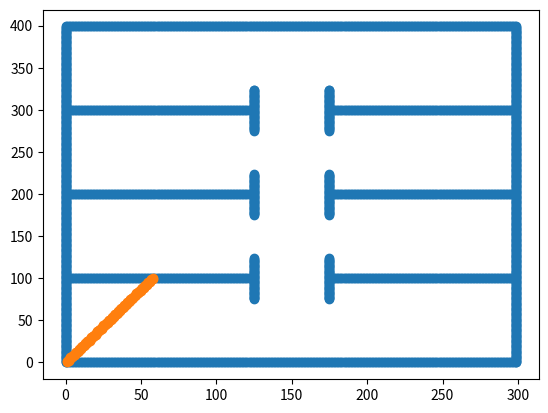

Generate this figure with matplotlib:
""" Based on following paper: Free-space Polygon Creation based on Occupancy Grid Maps for Trajectory Optimization Methods"""

import numpy as np
from matplotlib import pyplot as plt

def round_pnt(pnt):
    """
    Rounds given point and returns it as integers
    """
    return np.array([pnt[0],pnt[1]]).astype('int')

def get_line(initial_pnt, angle, map, max_range, threshold):
    """
    Generates a line (n x 2, ordered) from starting point up to max range at 
    specified angle, or until collision occurs
    """
    to_rtn = initial_pnt.reshape(1,2)
    step_size = 0.1
    cur_pnt = initial_pnt.astype('float')
    for i in range(0,int(max_range/step_size)):
        # Compute new point
        cur_pnt[0] = cur_pnt[0] + step_size * np.cos(angle)
        cur_pnt[1] = cur_pnt[1] + step_size * np.sin(angle)
        cur_pnt_int = round_pnt(cur_pnt)
        # Check for redundancy
        if(np.all(cur_pnt_int == to_rtn[-1])):
            continue
        # Append
        to_rtn=np.vstack((to_rtn, cur_pnt_int))
        # Check map; break if collision
        cur_val = map[cur_pnt_int[0], cur_pnt_int[1]]
        if(cur_val > threshold):
            break
            
    plt.scatter(to_rtn[:,0], to_rtn[:,1])
    plt.show()


def polygon_generator(initial_pnt, initial_angle, map, num_vert, radius, max_range, threshold):
    """
    Generates polygon defining free space inside map starting from provided point
    initial_pnt: (x,y) for initial point; (2,) matrix of ints
    initial_angle: float for initial angle in radians
    map: occupancy grid map; two dimensional
    radius: radius of semi-circle
    max_range: maximum length vertice can be from initial point
    threshold: value above which point on map is considered colliding with semi-circle
    """
    for vert_idx in range(0, num_vert):
        # Compute angle
        cur_angle = initial_angle + np.pi-2*np.pi*vert_idx/(num_vert + 1)
        # Compute line
        cur_line = np.zeros((5,2)).astype('int')
        # Loop over line, then semicircle, checking for collisions
        go_to_next_vert = False
        for line_idx in range(0,cur_line.shape[0]):
            # Compute semicircle
            center_x, center_y = cur_line[line_idx]
            cur_scircle = np.zeros((5,2)).astype('int')
            for scircle_idx in range(0,cur_scircle.shape[0]):
                # Check for collision
                x_coord, y_coord = cur_scircle[scircle_idx]
                cur_val = map[x_coord, y_coord]
                if(cur_val > threshold):
                    # Collision; append and go to next vert
                    print("Collision")
                    go_to_next_vert = True
                    break
            if(go_to_next_vert):
                # Collision, already accounted for; go to next vert
                break
            else:
                # No collision occurred; append and go to next vert
                print("No collision")
    print("Done")

if __name__ == "__main__":
    # # Generate map; map uses (x,y) not (row,col)
    test_map = np.zeros((300, 400))
    # Boundaries
    test_map[[0,-1],:] = 1
    test_map[:,[0,-1]] = 1
    # Horizontal walls
    test_map[0:125, [100,200,300]] = 1
    test_map[175:, [100,200,300]] = 1
    # Vertical walls
    test_map[[125,175], 75:125] = 1
    test_map[[125,175], 175:225] = 1
    test_map[[125,175], 275:325] = 1
    # Plot map
    xx,yy = np.meshgrid(np.arange(test_map.shape[0]), np.arange(test_map.shape[1]))
    mask = test_map[xx,yy] > 0.5
    plt.scatter(xx[mask],yy[mask])
    # plt.show()

    # Function inputs
    test_pnt = np.array([1,1])
    test_angle = 0
    num_vert = 10
    radius = 5
    max_range = 1000
    threshold = 0.5
    # Test
    get_line(test_pnt, np.pi/3, test_map, max_range, threshold)
    polygon_generator(test_pnt, test_angle, test_map, num_vert, radius, max_range, threshold)
    # Visualize results
    print("Visualization:")
